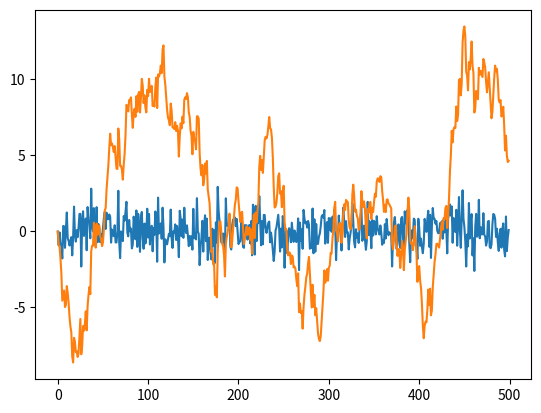

Write Python code to recreate this figure.
import numpy
import numpy.random

def make_lor1(ntr,nlen):
    a = numpy.random.randn(ntr,nlen)
    b= numpy.cumsum(a, axis=1 )

    #import plotdata
    #import matplotlib.pyplot as pyplot
    #import plotdata
    import matplotlib.pyplot
    #matplotlib.pyplot.plot(a[0,:])
    #z=matplotlib.pyplot.plot(a[0,:])
    z=matplotlib.pyplot.plot(a[0,0:500])
    z2=matplotlib.pyplot.plot(b[0,0:500])
    gfn='graph3.png'
    matplotlib.pyplot.savefig(gfn)
    import os
    os.system("dolphin %s" % gfn)


#main
ntr=100
nlen=100000
make_lor1(ntr,nlen)
